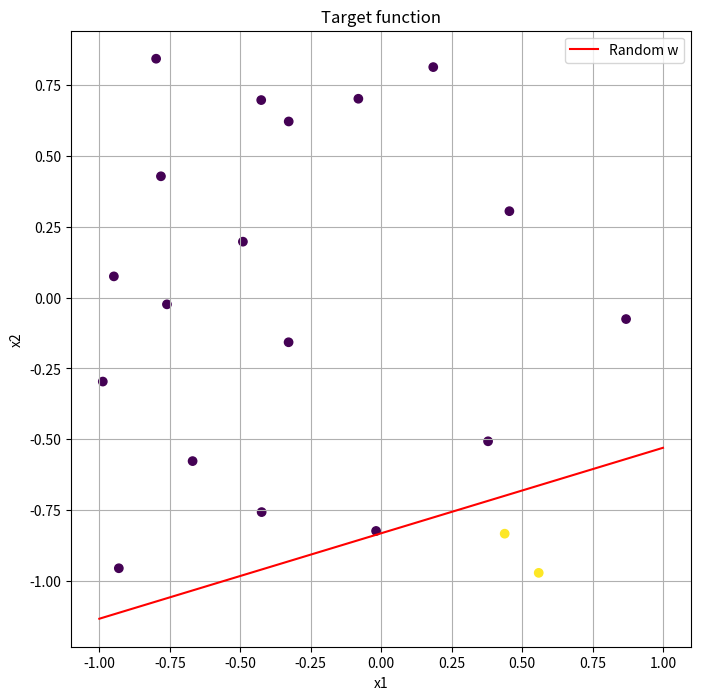
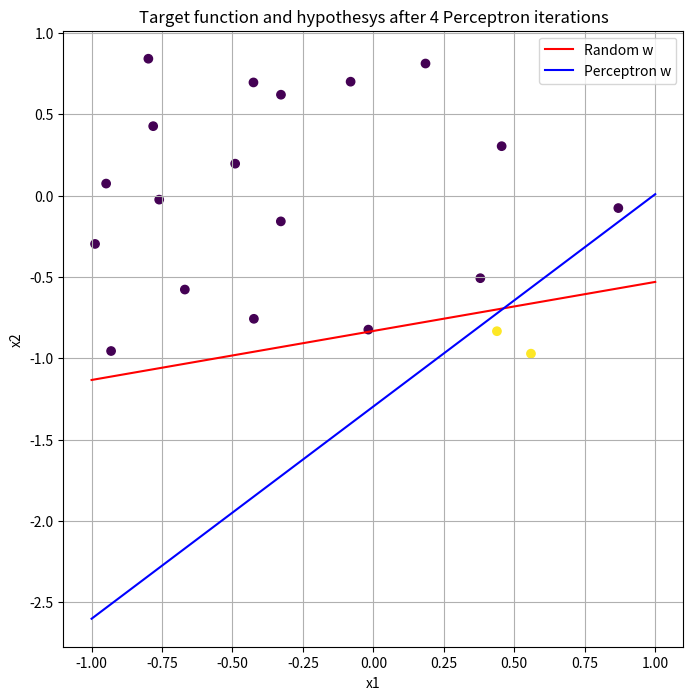
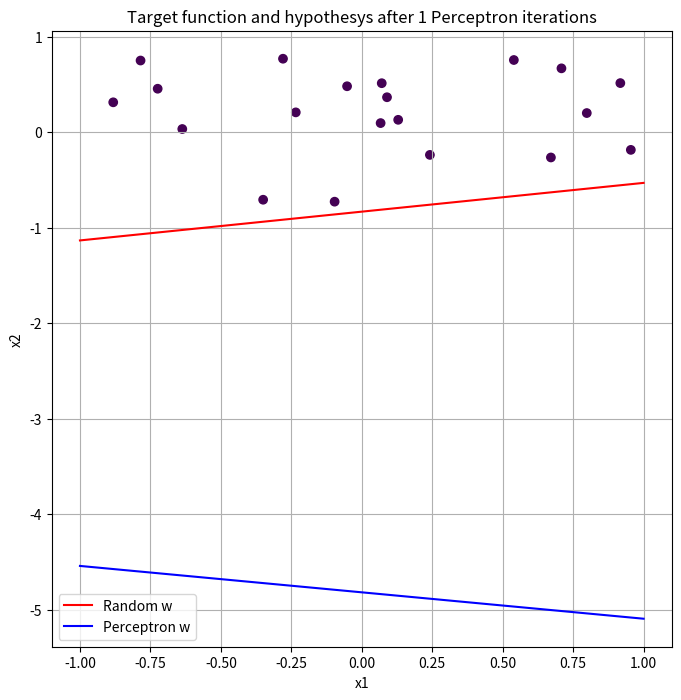
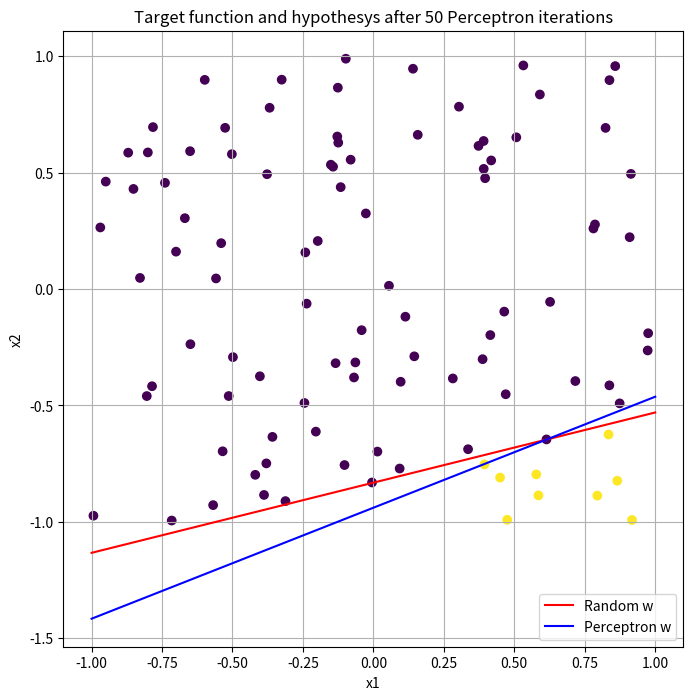
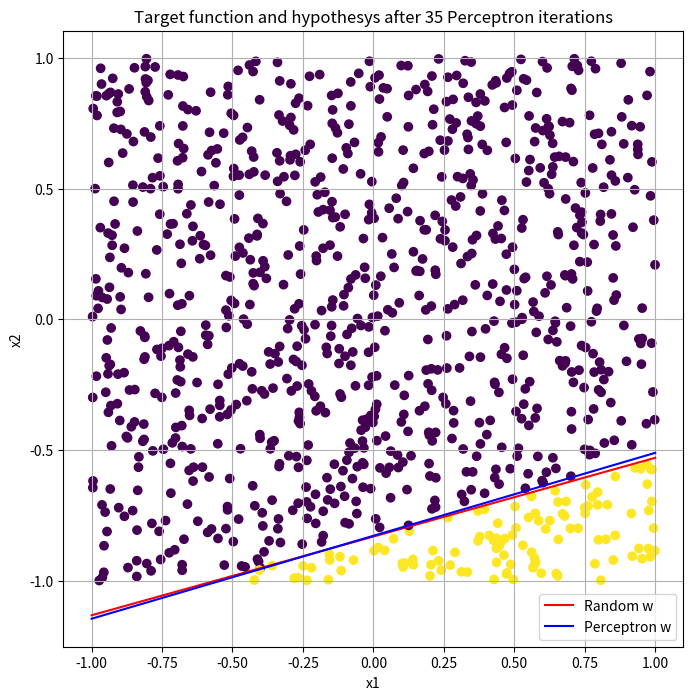

Write the Python code that produced these figures, in order.
'''
[redacted]
[redacted]
CSE 404 
HW 2 Problem 1.4 LB
'''
import matplotlib.pyplot as plt
import numpy as np


def plot(W_orig, x, target, W=None, title=''):
    """
    Plot data and decision boundary.

    :param W_orig: randomly generated weights
    :param x: data
    :param target: labels
    :param W: perceptron weights
    :param title: title for plot
    :return: NoneType
    """
    # compute slope for randomly generated weights
    slope_f = -(W_orig[1] / W_orig[2])
    # compute intercept randomly generated weights
    intercept_f = -W_orig[0] / W_orig[2]
    # create points to pass in equation
    xx = np.linspace(-1, 1)
    # count y with slope, intercept and created points
    yy = (slope_f * xx) + intercept_f
    # create figure
    plt.figure(figsize=(8, 8))
    # create scatterplot with data with different colors set by target value
    plt.scatter(x[:, 1], x[:, 2], c=target)
    # plot decision line for randomly generated weights
    plt.plot(xx, yy, 'r-', label='Random w')
    # if perceptron weights were given
    # compute slope and intercept
    # count y with slope, intercept and created points
    # plot decision line for perceptron weights
    if W is not None:
        slope_g = -(W[1] / W[2])
        intercept_g = -W[0] / W[2]
        yy_g = (slope_g * xx) + intercept_g
        plt.plot(xx, yy_g, 'b-', label='Perceptron w')
    # add labels to axis, legends, title and grid
    plt.xlabel('x1')
    plt.ylabel('x2')
    plt.title(title)
    plt.legend()
    plt.grid()
    plt.show()


def perceptron(X, target):
    """
    Perceptron.

    :param X: data
    :param target: target
    :return: weights and number of iterations
    """
    # set weights to all 0
    w = np.zeros(X.shape[1])
    n_iters = 0
    # run perceptron
    while True:
        # make predictions
        yhat = np.sign(X.dot(w))
        # check stop criteria
        if np.sum(target != yhat) == 0:
            break
        # update weights
        for i in range(len(target)):
            if target[i] * yhat[i] <= 0:
                w += target[i] * x[i]
        n_iters += 1
    return w, n_iters


# 1.4. a
# generate random data
x1, x2 = [np.random.uniform(-1, 1, 20) for _ in range(2)]
# add 1 for bias
x = np.array([[1] * 20, x1, x2]).T
# randomly generate weights
w1 = np.random.uniform(-100, 100)
w2 = np.random.uniform(-100, 100)
w3 = np.random.uniform(-100, 100)
weights = np.array([w1, w2, w3])
# compute target
target = np.sign(x.dot(weights))
# plot results
plot(weights, x, target, W=None, title='Target function')

# 1.4. b
# two lines are different, to converge algorithm has made 8 iterations

# run perceptron and compute weights
w, n_iters = perceptron(x, target)
# plot results
plot(weights, x, target, w, 'Target function and hypothesys after {} Perceptron iterations'.format(n_iters))

# 1.4. c
# two lines still different, but new data was generated
# to converge algorithm has made 4 iterations

# generate new data with 20 points
x1, x2 = [np.random.uniform(-1, 1, 20) for _ in range(2)]
x = np.array([[1] * 20, x1, x2]).T
target = np.sign(x.dot(weights))
# run perceptron
w, n_iters = perceptron(x, target)
# plot results
plot(weights, x, target, w, 'Target function and hypothesys after {} Perceptron iterations'.format(n_iters))

# 1.4. d
# two lines become much closer
# amount of points was increased to 100
# to converge algorithm has made 21 iterations

# generate new data with 100 points
x1, x2 = [np.random.uniform(-1, 1, 100) for _ in range(2)]
x = np.array([[1] * 100, x1, x2]).T
target = np.sign(x.dot(weights))
# run perceptron
w, n_iters = perceptron(x, target)
# plot results
plot(weights, x, target, w, 'Target function and hypothesys after {} Perceptron iterations'.format(n_iters))

# 1.4. e
# two lines become almost identical
# and amount of points was increased to 1000
# to converge algorithm has made 6 iterations

# generate new data with 1000 points
x1, x2 = [np.random.uniform(-1, 1, 1000) for _ in range(2)]
x = np.array([[1] * 1000, x1, x2]).T
target = np.sign(x.dot(weights))
# run perceptron
w, n_iters = perceptron(x, target)
# plot results
plot(weights, x, target, w, 'Target function and hypothesys after {} Perceptron iterations'.format(n_iters))
